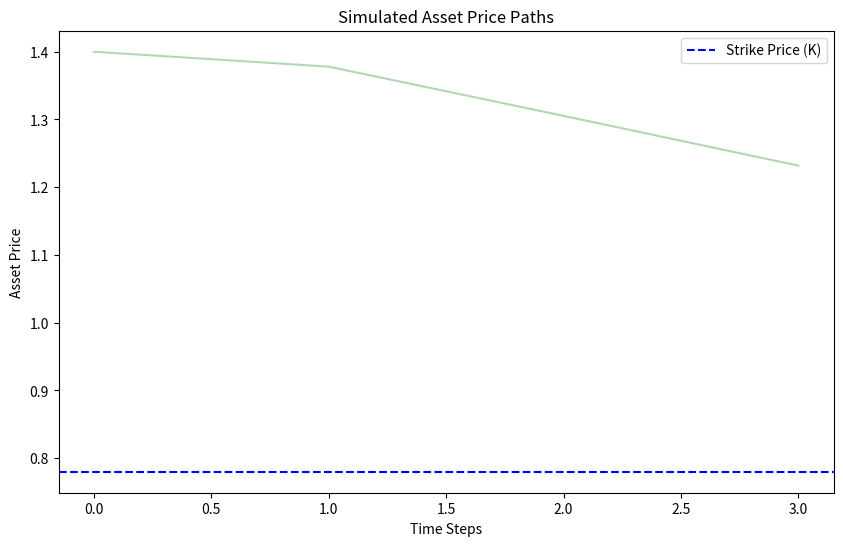

The matplotlib source for this figure:
# Brazilian Nickel Limited
# Financial Office - FP&A
# Valuation: Real Option using Black-Scholes/Monte Carlo Simulation
# Coded by Andre Simao, CFO
# Date: May 05, 2024
# CONFIDENTIAL: FOR INTERNAL USE ONLY.
#
# Description: Code will simulate 10,000 paths of asset prices, calculate the option price using Monte Carlo
#              simulation, and plot the paths with highlights on those with a positive payoff. This visualization
#              offers insights into how the real option value is influenced by the underlying asset's
#              price movements and volatility.


import numpy as np
import matplotlib.pyplot as plt


def simulate_asset_paths(S0: float, T: float, vol: float, steps: int, num_paths: int, rfr: object) -> object:
    """
    Simulate multiple asset price paths using the Geometric Brownian Motion model.

    :param S0: Float: Initial spot price of the underlying asset
    :param T: Float: Time to maturity in years
    :param vol: Float: Volatility of the underlying asset
    :param steps: Integer: Number of time steps
    :param num_paths: Integer: Number of simulated paths
    :param rfr: Numpy Array object: Array of risk-free rates for each time step


    :return: Numpy Array object: Simulated asset paths
    """
    dt = T / steps
    paths = np.zeros((steps + 1, num_paths))
    paths[0] = S0

    for t in range(1, steps + 1):
        z = np.random.standard_normal(num_paths)
        paths[t] = paths[t - 1] * np.exp((rfr[t - 1] - 0.5 * vol ** 2) * dt + vol * np.sqrt(dt) * z)

    return paths


def monte_carlo_option_pricing(S0: float, K: float, T: float, vol: float, steps: int, num_paths: int, rfr: object) -> object:
    """
    Calculate the real option price using Monte Carlo simulation.

    :param S0: Float: Initial spot price of the underlying asset
    :param K: Float: Strike price (investment cost)
    :param T: Float: Time to maturity in years
    :param vol: Float: Volatility of the underlying asset
    :param steps: Integer: Number of time steps
    :param num_paths: Integer: Number of simulated paths
    :param rfr: Numpy Array object: Array of risk-free rates for each time step

    :return Float: Monte Carlo estimate of the real option price
    """

    # Simulates the asset paths
    paths = simulate_asset_paths(S0, T, vol, steps, num_paths, rfr)

    # Calculates the payoff for each path at maturity
    payoff = np.maximum(paths[-1] - K, 0)

    # Discounts payoff to present value using the average risk-free rate
    discount_factor = np.exp(-np.mean(rfr) * T)
    option_price = np.mean(payoff) * discount_factor

    return paths, payoff, option_price


def plot_paths(paths: object, payoff: object, K: float):
    """
    Plot the simulated asset paths and highlight those with positive payoff.

    :param paths: Numpy Array object: Simulated asset paths
    :param payoff: Numpy Array object: Payoff for each path
    :param K: Float: Strike price (investment cost)

    :return: does not return
    """

    # Creates Matplot lib object
    plt.figure(figsize=(10, 6))

    for i in range(paths.shape[1]):
        if payoff[i] > 0:
            plt.plot(paths[:, i], color='green', alpha=0.3)  # Highlight profitable paths in green
        else:
            plt.plot(paths[:, i], color='red', alpha=0.1)  # Non-profitable paths in red

    # Plots paths
    plt.axhline(K, color='blue', linestyle='--', label='Strike Price (K)')
    plt.title('Simulated Asset Price Paths')
    plt.xlabel('Time Steps')
    plt.ylabel('Asset Price')
    plt.legend()
    plt.show()

# ____________________ DASHBOARD BELOW ________________________________________________________

# Enter  parameters

S0 = 1.4                     # Initial spot price
K = 0.78                     # Strike price (investment cost)
T = 0.7                      # Time to maturity (1 year)
vol = 0.1643                 # Volatility (20%)
steps = 3                    # Number of time steps
num_paths = 1                # Number of Monte Carlo paths

# Varying risk-free rates over time (linear increase)

beg_rfr = 0.0401              # Start risk-free rate
end_rfr = 0.07              # End risk-free rate
rfr = np.linspace(beg_rfr, end_rfr, steps)

# Calculates the real option price using Monte Carlo simulation

paths, payoff, option_price = monte_carlo_option_pricing(S0, K, T, vol, steps, num_paths, rfr)
print(f"The real option price using Monte Carlo simulation is: USD {option_price:.2f}")

# Plots the paths highlighting the fair value paths

plot_paths(paths, payoff, K)
